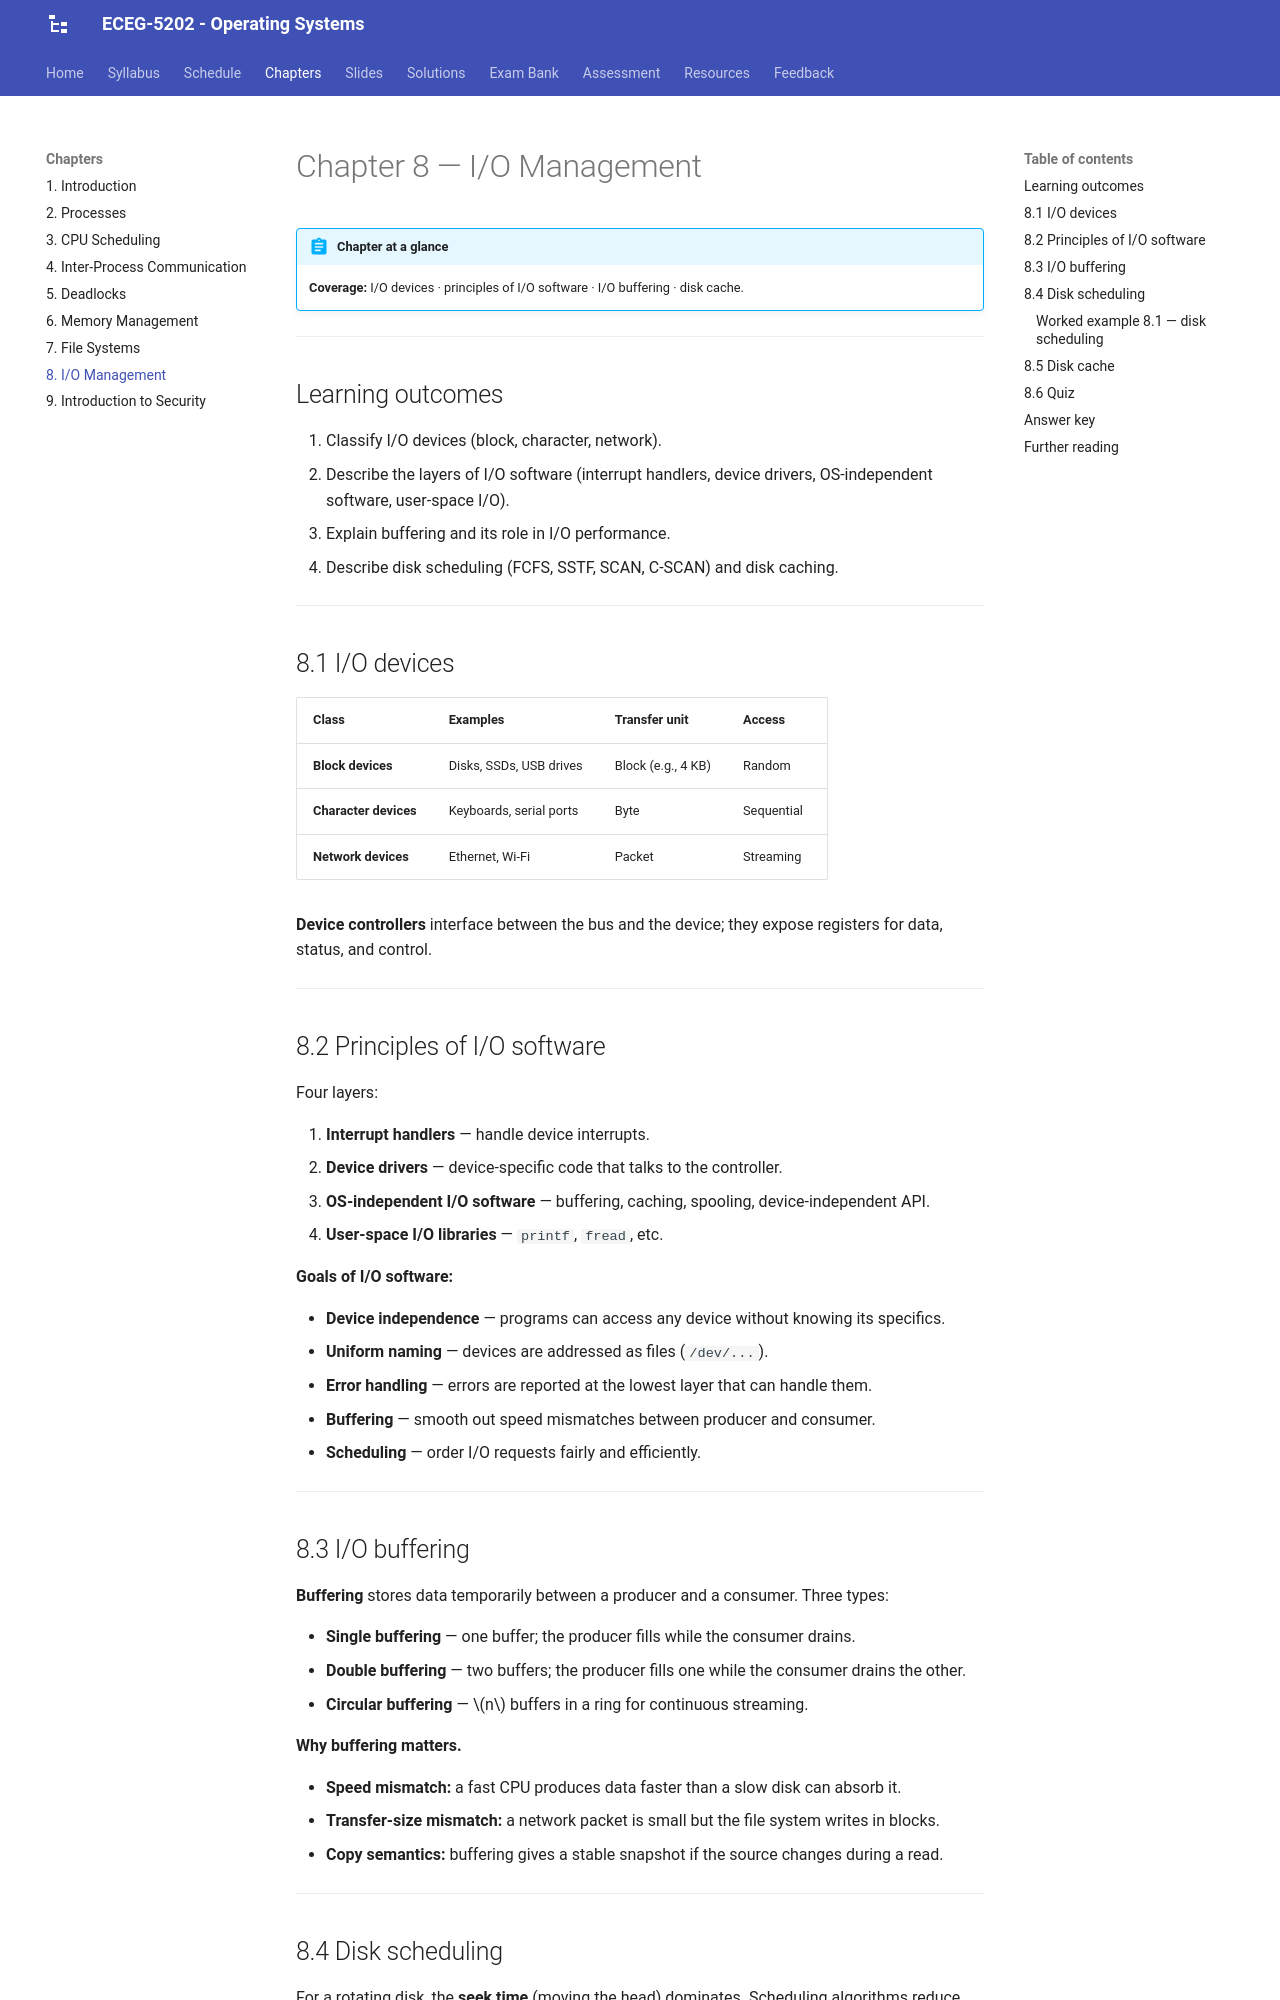

repository: Tesfamichael-G/ECEG-5202-Operating-Systems · page: chapters/08-io-management/index.html · generator: mkdocs

# Chapter 8 — I/O Management

!!! abstract "Chapter at a glance"
    **Coverage:** I/O devices · principles of I/O software · I/O buffering · disk cache.

---

## Learning outcomes

1. Classify I/O devices (block, character, network).
2. Describe the layers of I/O software (interrupt handlers, device drivers, OS-independent software, user-space I/O).
3. Explain buffering and its role in I/O performance.
4. Describe disk scheduling (FCFS, SSTF, SCAN, C-SCAN) and disk caching.

---

## 8.1 I/O devices

| Class | Examples | Transfer unit | Access |
|---|---|---|---|
| **Block devices** | Disks, SSDs, USB drives | Block (e.g., 4 KB) | Random |
| **Character devices** | Keyboards, serial ports | Byte | Sequential |
| **Network devices** | Ethernet, Wi-Fi | Packet | Streaming |

**Device controllers** interface between the bus and the device; they expose registers for data, status, and control.

---

## 8.2 Principles of I/O software

Four layers:

1. **Interrupt handlers** — handle device interrupts.
2. **Device drivers** — device-specific code that talks to the controller.
3. **OS-independent I/O software** — buffering, caching, spooling, device-independent API.
4. **User-space I/O libraries** — `printf`, `fread`, etc.

**Goals of I/O software:**

- **Device independence** — programs can access any device without knowing its specifics.
- **Uniform naming** — devices are addressed as files (`/dev/...`).
- **Error handling** — errors are reported at the lowest layer that can handle them.
- **Buffering** — smooth out speed mismatches between producer and consumer.
- **Scheduling** — order I/O requests fairly and efficiently.

---

## 8.3 I/O buffering

**Buffering** stores data temporarily between a producer and a consumer. Three types:

- **Single buffering** — one buffer; the producer fills while the consumer drains.
- **Double buffering** — two buffers; the producer fills one while the consumer drains the other.
- **Circular buffering** — $n$ buffers in a ring for continuous streaming.

**Why buffering matters.**

- **Speed mismatch:** a fast CPU produces data faster than a slow disk can absorb it.
- **Transfer-size mismatch:** a network packet is small but the file system writes in blocks.
- **Copy semantics:** buffering gives a stable snapshot if the source changes during a read.

---
